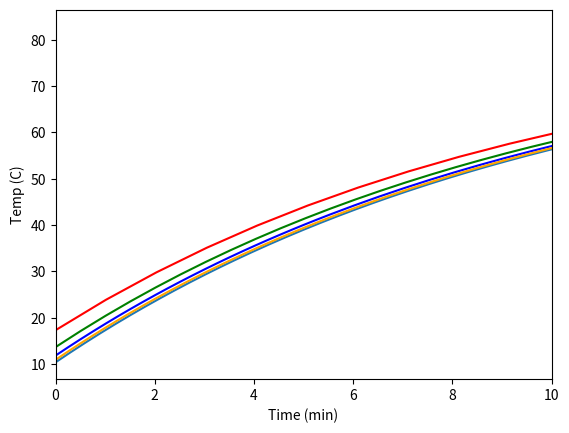

Here is the Python script that generated this plot:
"""
This program solves the differential equation

dT/dt = -k(T - Tenv)

which is Newton's Law of Cooling.

T0 = initial temperature of object
T = T(t), the temperature at time t
Tenv = environmental temperature
k = constant
nsteps = number of time steps
dt = step size
"""

import numpy as np
import matplotlib.pyplot as plt

T0 = 10
Tenv = 83
k = 0.1
nsteps = 1200
dt = 0.05
totaltime = dt*nsteps

euler = lambda y, f, dx: y + f*dx

xaxis = np.linspace(0,totaltime, nsteps)
yaxis = np.zeros(nsteps)

T = T0
for i in range(0,nsteps):
    T = euler(T, -k*(T - Tenv), dt)
    yaxis[i] = T

plt.plot(xaxis,yaxis)
plt.xlabel("Time (min)")
plt.ylabel("Temp (C)")
plt.show()


"""
Challenge Problem 2.1
"""

dt = 1
totaltime = 60
my_color = ['red', 'green', 'blue', 'orange']
for i in range(0,4):
    nsteps = int(totaltime/dt)
    xaxis = np.linspace(0,totaltime,nsteps)
    yaxis = np.zeros(nsteps)
    T = T0
    for j in range(nsteps):
        T = euler(T, -k*(T-Tenv),dt)
        yaxis[j] = T

    plt.plot(xaxis,yaxis,color = my_color[i])
    dt = dt/2
    
plt.xlabel("Time (min)")
plt.ylabel("Temp (C)")
plt.xlim(0,10)
plt.show()


